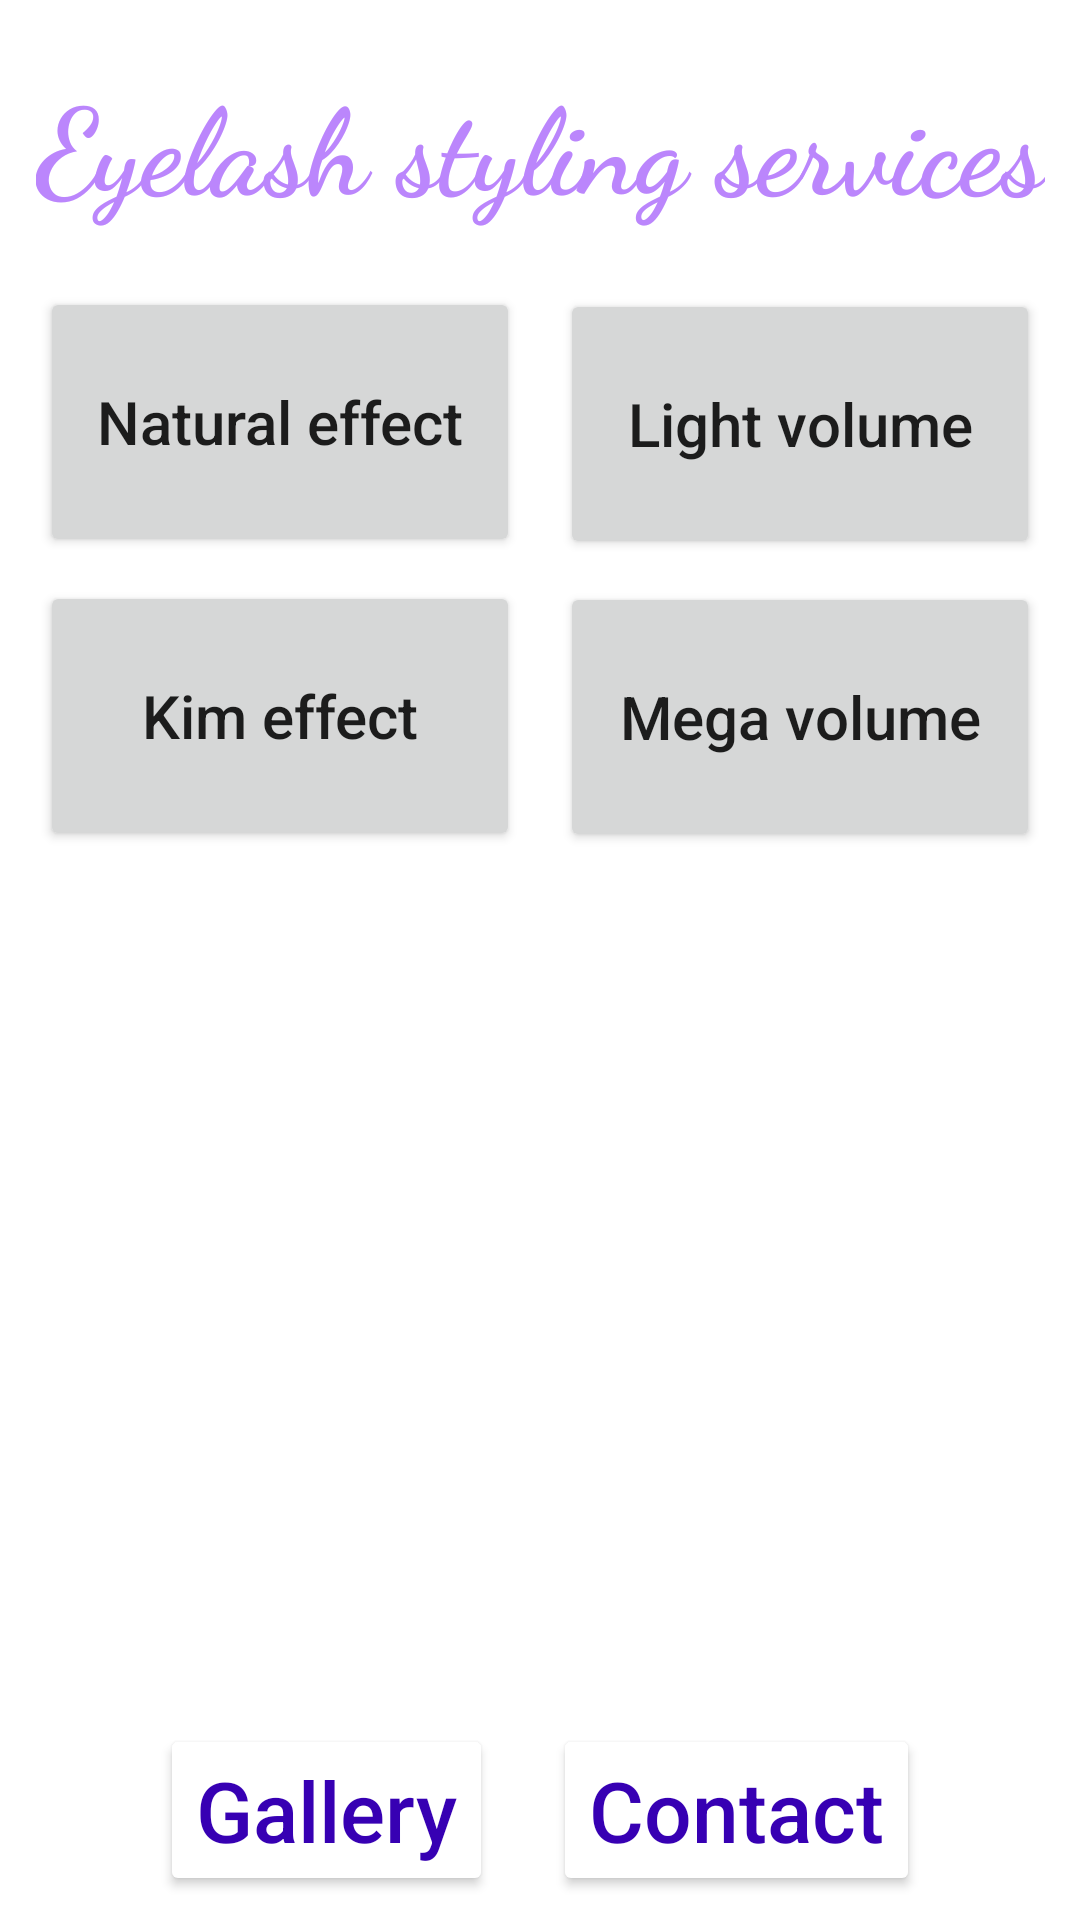

This screen was rendered from an Android layout file. Write that file and the resources it references.
<!-- AndroidManifest.xml: application theme AppTheme -->
<!-- res/layout/activity_lash_services.xml -->
<?xml version="1.0" encoding="utf-8"?>
<androidx.constraintlayout.widget.ConstraintLayout xmlns:android="http://schemas.android.com/apk/res/android"
    xmlns:app="http://schemas.android.com/apk/res-auto"
    android:layout_width="match_parent"
    android:layout_height="match_parent"
    android:background="@color/white">

    <TextView
        android:id="@+id/eyelashStylingServices"
        android:layout_width="wrap_content"
        android:layout_height="wrap_content"
        android:layout_marginTop="20dp"
        android:fontFamily="cursive"
        android:gravity="center"
        android:text="@string/eyelash_styling_services"
        android:textAllCaps="false"
        android:textSize="40sp"
        android:theme="@style/TextStyle"
        app:layout_constraintEnd_toEndOf="parent"
        app:layout_constraintStart_toStartOf="parent"
        app:layout_constraintTop_toTopOf="parent" />

    <Button
        android:id="@+id/naturalEffectBtn"
        android:layout_width="160dp"
        android:layout_height="90dp"
        android:layout_marginTop="12dp"
        android:gravity="center"
        android:text="@string/natural_effect"
        android:textAllCaps="false"
        android:textSize="20sp"
        android:theme="@style/ButtonStyle"
        app:layout_constraintBottom_toTopOf="@id/kimEffectBtn"
        app:layout_constraintEnd_toStartOf="@id/lightVolumeBtn"
        app:layout_constraintStart_toStartOf="parent"
        app:layout_constraintTop_toBottomOf="@id/eyelashStylingServices" />

    <Button
        android:id="@+id/lightVolumeBtn"
        android:layout_width="160dp"
        android:layout_height="90dp"
        android:layout_marginTop="13dp"
        android:gravity="center"
        android:text="@string/light_volume"
        android:textAllCaps="false"
        android:textSize="20sp"
        android:theme="@style/ButtonStyle"
        app:layout_constraintTop_toBottomOf="@id/eyelashStylingServices"
        app:layout_constraintEnd_toEndOf="parent"
        app:layout_constraintStart_toEndOf="@id/naturalEffectBtn"
        app:layout_constraintBottom_toTopOf="@id/megaVolumeBtn" />

    <Button
        android:id="@+id/kimEffectBtn"
        android:layout_width="160dp"
        android:layout_height="90dp"
        android:gravity="center"
        android:text="@string/kim_effect"
        android:textAllCaps="false"
        android:textSize="20sp"
        android:layout_marginBottom="10dp"
        android:theme="@style/ButtonStyle"
        app:layout_constraintEnd_toStartOf="@id/megaVolumeBtn"
        app:layout_constraintStart_toStartOf="parent"
        app:layout_constraintTop_toBottomOf="@id/naturalEffectBtn"
        app:layout_constraintBottom_toTopOf="@id/serviceImg" />

    <Button
        android:id="@+id/megaVolumeBtn"
        android:layout_width="160dp"
        android:layout_height="90dp"
        android:gravity="center"
        android:text="@string/mega_volume"
        android:textAllCaps="false"
        android:textSize="20sp"
        android:layout_marginBottom="10dp"
        android:theme="@style/ButtonStyle"
        app:layout_constraintEnd_toEndOf="parent"
        app:layout_constraintStart_toEndOf="@id/kimEffectBtn"
        app:layout_constraintTop_toBottomOf="@id/lightVolumeBtn"
        app:layout_constraintBottom_toTopOf="@id/serviceImg" />

    <ImageView
        android:id="@+id/serviceImg"
        android:layout_width="335dp"
        android:layout_height="265dp"
        android:scaleType="center"
        android:background="@drawable/lash_service"
        app:layout_constraintBottom_toTopOf="@id/contactBtn"
        app:layout_constraintEnd_toEndOf="parent"
        app:layout_constraintStart_toStartOf="parent"
        app:layout_constraintTop_toBottomOf="@id/kimEffectBtn" />

    <Button
        android:id="@+id/galleryBtn"
        android:layout_width="wrap_content"
        android:layout_height="wrap_content"
        android:layout_marginEnd="10dp"
        android:gravity="center"
        android:text="@string/gallery"
        android:textAllCaps="false"
        android:textSize="28sp"
        android:clickable="true"
        android:backgroundTint="@color/white"
        android:textColor="@color/purple_700"
        android:theme="@style/ButtonStyle"
        app:layout_constraintHorizontal_chainStyle="packed"
        app:layout_constraintEnd_toStartOf="@id/contactBtn"
        app:layout_constraintStart_toStartOf="parent"
        app:layout_constraintTop_toBottomOf="@id/serviceImg"
        app:layout_constraintBottom_toBottomOf="parent" />

    <Button
        android:id="@+id/contactBtn"
        android:layout_width="wrap_content"
        android:layout_height="wrap_content"
        android:layout_marginStart="10dp"
        android:gravity="center"
        android:text="@string/contact"
        android:textAllCaps="false"
        android:textSize="28sp"
        android:clickable="true"
        android:backgroundTint="@color/white"
        android:textColor="@color/purple_700"
        android:theme="@style/ButtonStyle"
        app:layout_constraintEnd_toEndOf="parent"
        app:layout_constraintStart_toEndOf="@id/galleryBtn"
        app:layout_constraintTop_toBottomOf="@id/serviceImg"
        app:layout_constraintBottom_toBottomOf="parent" />


</androidx.constraintlayout.widget.ConstraintLayout>
<!-- resources referenced by this layout -->
<resources>
  <color name="purple_700">#FF3700B3</color>
  <color name="white">#FFFFFFFF</color>
  <string name="contact">Contact</string>
  <string name="eyelash_styling_services">Eyelash styling services</string>
  <string name="gallery">Gallery</string>
  <string name="kim_effect">Kim effect</string>
  <string name="light_volume">Light volume</string>
  <string name="mega_volume">Mega volume</string>
  <string name="natural_effect">Natural effect</string>
  <style name="ButtonStyle" parent="Widget.AppCompat.Button">
          <item name="android:textSize">24sp</item>
          <item name="android:layout_marginEnd">5dp</item>
          <item name="android:layout_marginStart">5dp</item>
          <item name="android:layout_marginTop">35dp</item>
          <item name="android:gravity">center</item>
      </style>
  <style name="TextStyle" parent="Widget.AppCompat.TextView">
          <item name="android:layout_marginTop">35dp</item>
          <item name="android:fontFamily">cursive</item>
          <item name="android:textColor">@color/purple_200</item>
          <item name="android:textStyle">bold</item>
          <item name="android:gravity">center</item>
      </style>
  <style name="AppTheme" parent="Theme.MaterialComponents.DayNight.NoActionBar">
          <item name="colorPrimary">@color/purple_200</item>
          <item name="colorPrimaryDark">@color/purple_500</item>
          <item name="colorAccent">@color/purple_200</item>
          <item name="colorSecondary">@color/teal_200</item>
          <item name="colorSecondaryVariant">@color/teal_700</item>
          <item name="colorOnSecondary">@color/black</item>
          <item name="android:statusBarColor" tools:targetApi="l">?attr/colorPrimaryVariant</item>
      </style>
  <color name="purple_200">#FFBB86FC</color>
  <color name="purple_500">#FF6200EE</color>
  <color name="teal_200">#FF03DAC5</color>
  <color name="teal_700">#FF018786</color>
  <color name="black">#FF000000</color>
</resources>
